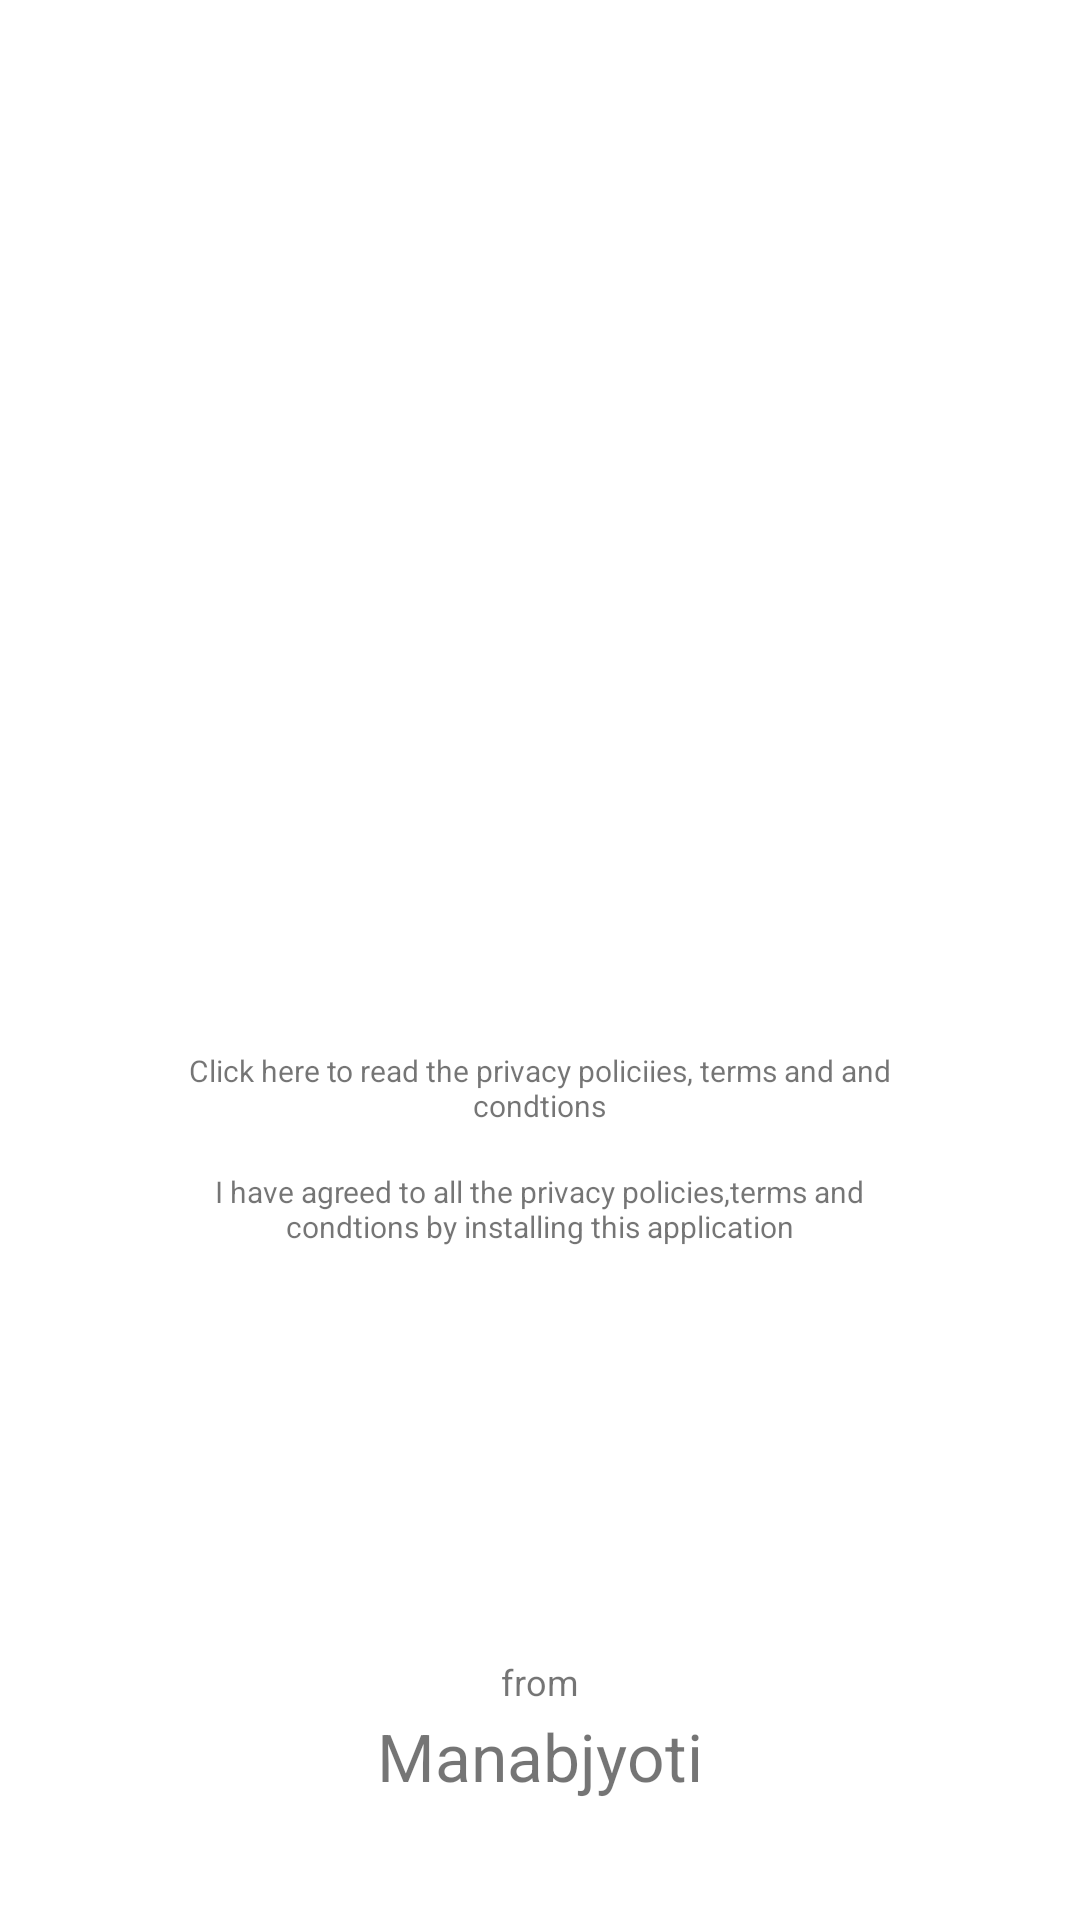

Layout XML and referenced resources for this Android screen:
<!-- AndroidManifest.xml: application theme Theme.Speakhear -->
<!-- res/layout/activity_main.xml -->
<?xml version="1.0" encoding="utf-8"?>
<layout xmlns:android="http://schemas.android.com/apk/res/android"
    xmlns:app="http://schemas.android.com/apk/res-auto"
    xmlns:tools="http://schemas.android.com/tools">
<androidx.constraintlayout.widget.ConstraintLayout
    android:layout_width="match_parent"
    android:layout_height="match_parent"
    tools:context=".MainActivity">

    <ImageView
        android:id="@+id/image_logo"
        android:layout_width="100dp"
        android:layout_height="100dp"
        android:layout_marginStart="155dp"
        android:layout_marginTop="215dp"
        android:layout_marginEnd="156dp"
        android:src="@drawable/microphone"
        android:tint="@color/red"
        app:layout_constraintEnd_toEndOf="parent"
        app:layout_constraintStart_toStartOf="parent"
        app:layout_constraintTop_toTopOf="parent"
        android:contentDescription="@string/logoo" />
    <LinearLayout
        android:id="@+id/linearLayout_check_form1"
        android:layout_width="250dp"
        android:layout_marginTop="30dp"
        android:layout_height="wrap_content"
        android:layout_marginStart="80dp"
        android:layout_marginEnd="81dp"
        android:orientation="vertical"
        app:layout_constraintEnd_toEndOf="parent"
        app:layout_constraintStart_toStartOf="parent"
        app:layout_constraintTop_toBottomOf="@+id/image_logo">
        <TextView
            android:id="@+id/see_policies"
            android:layout_width="wrap_content"
            android:layout_height="wrap_content"
            android:layout_marginTop="5dp"
            android:gravity="center"
            android:text="@string/click_here_to_read_the_privacy_policiies_terms_and_and_condtions"
            android:textSize="10sp"></TextView>
        <TextView
            android:id="@+id/privacy_form1"
            android:layout_width="wrap_content"
            android:layout_height="match_parent"
            android:layout_marginTop="15dp"
            android:textSize="10sp"
            android:gravity="center"
            android:text="@string/i_have_agreed_to_the_privacy_policies_terms_and_condtions_by_installing_this_application" />
    </LinearLayout>
    <LinearLayout
        android:layout_width="match_parent"
        android:layout_height="wrap_content"
        android:layout_marginBottom="40dp"
        android:orientation="vertical"
        android:gravity="center"
        app:layout_constraintBottom_toBottomOf="parent"
        app:layout_constraintEnd_toEndOf="parent"
        app:layout_constraintStart_toStartOf="parent">
        <TextView
            android:layout_width="wrap_content"
            android:layout_height="wrap_content"
            android:text="@string/from"
            android:textSize="12sp" />
        <TextView
            android:layout_width="wrap_content"
            android:layout_height="wrap_content"
            android:text="@string/manabjyoti"
            android:layout_marginTop="2dp"
            android:textSize="22sp" />
    </LinearLayout>

</androidx.constraintlayout.widget.ConstraintLayout>
</layout>
<!-- resources referenced by this layout -->
<resources>
  <color name="red">#F60519</color>
  <string name="click_here_to_read_the_privacy_policiies_terms_and_and_condtions">Click here to read the privacy policiies, terms and and condtions</string>
  <string name="from">from</string>
  <string name="i_have_agreed_to_the_privacy_policies_terms_and_condtions_by_installing_this_application">I have agreed to all the privacy policies,terms and condtions by installing this application</string>
  <string name="logoo">LOGO</string>
  <string name="manabjyoti">Manabjyoti</string>
  <style name="Theme.Speakhear" parent="Theme.MaterialComponents.DayNight.NoActionBar">
          
          <item name="colorPrimary">@color/red</item>
          <item name="colorPrimaryVariant">@color/darkrred</item>
          <item name="colorOnPrimary">@color/blue</item>
          
          <item name="colorSecondary">@color/red</item>
          <item name="colorSecondaryVariant">@color/darkrred</item>
          <item name="colorOnSecondary">@color/red</item>
          
          <item name="android:statusBarColor" tools:targetApi="l">?attr/colorPrimaryVariant</item>
          
          <item name="actionOverflowButtonStyle">@style/dotsOverflow</item>
      </style>
  <color name="darkrred">#AA1010</color>
  <color name="blue">#6F140333</color>
  <style name="dotsOverflow" parent="Widget.AppCompat.ActionButton.Overflow">
  
          <item name="android:tint">@color/darkrred</item>
  
      </style>
</resources>
